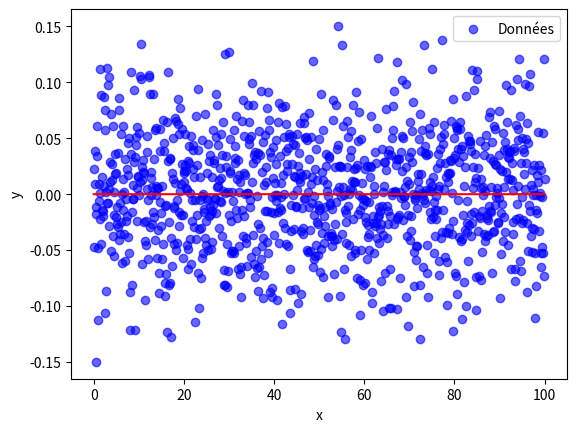

Write Python code to recreate this figure.
import numpy as np
import matplotlib.pyplot as plt
from scipy.optimize import curve_fit
from scipy.constants import Boltzmann

ceil = 0.1

def boltzmann(E, T, Z):
    return (np.exp(-E/(Boltzmann*T))/Z)

E_data = np.linspace(0, 100, 1000)
y_data =  np.exp(-E_data/(Boltzmann*290))/30 + np.random.normal(0, 0.05, E_data.size)

params, covariance = curve_fit(boltzmann, E_data, y_data, p0=[300, 10])

T_fit, Z_fit = params
print(f"Paramètres ajustés : T = {T_fit:.2f}, Z = {Z_fit:.2f}")

# Générer la courbe ajustée
y_fit = boltzmann(E_data, *params)

E_data_boltzmann = []
y_data_boltzmann = []
for i in range (len(y_data)) : 
    if np.argmin(abs(y_fit - y_data[i])) < ceil:
        y_data_boltzmann.append(y_data[i])
        E_data_boltzmann.append(E_data[i])


# Affichage des résultats
plt.scatter(E_data, y_data, label="Données", color="blue", alpha=0.6)
plt.plot(E_data, y_fit, color="red")
plt.xlabel('x')
plt.ylabel('y')
plt.legend()
plt.show()